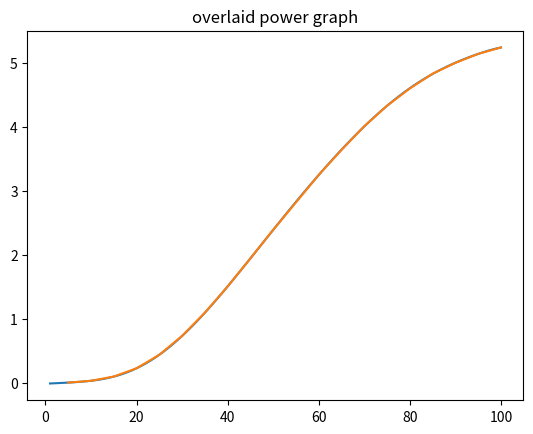

This chart was generated by the following Python code:
import matplotlib.pyplot as plt
import numpy as np

data = [[5, 0.006],

[10, 0.034],

[15, 0.100],

[20, 0.229],

[25, 0.440],

[30, 0.735],

[35, 1.098],

[40, 1.507],

[45, 1.946],

[50, 2.392],

[60, 3.25],

[65, 3.64],

[70, 4.01],

[75, 4.33],

[80, 4.6],

[85, 4.83],

[90, 5.00],

[95, 5.14],

[100, 5.24]]

xvals = [i[0] for i in data]
yvals = [i[1] for i in data]

degree = 10
poly = np.polyfit(xvals, yvals, degree)
x_vals1 = np.arange(1, 101, 1)
function = np.polyval(poly, x_vals1)

print(poly)
# xlist = [i for i in range(0,100)]
# ylist = [function(float(xlist[i]) for i in xlist)]

# plt.figure(1)
# plt.plot(xvals, yvals)
# plt.xlabel('RL value (%)')
# plt.ylabel('interpolated Recorded Output Power (w)')
# plt.title(poly)
# plt.show(1)


plt.plot(x_vals1, function)
plt.plot(xvals, yvals)
plt.title('overlaid power graph')
plt.show()


# making table
table_Array = [x_vals1,function,[((100/5.24)*x) for x in function]]
np.savetxt('lookup.csv', table_Array, delimiter=',')
